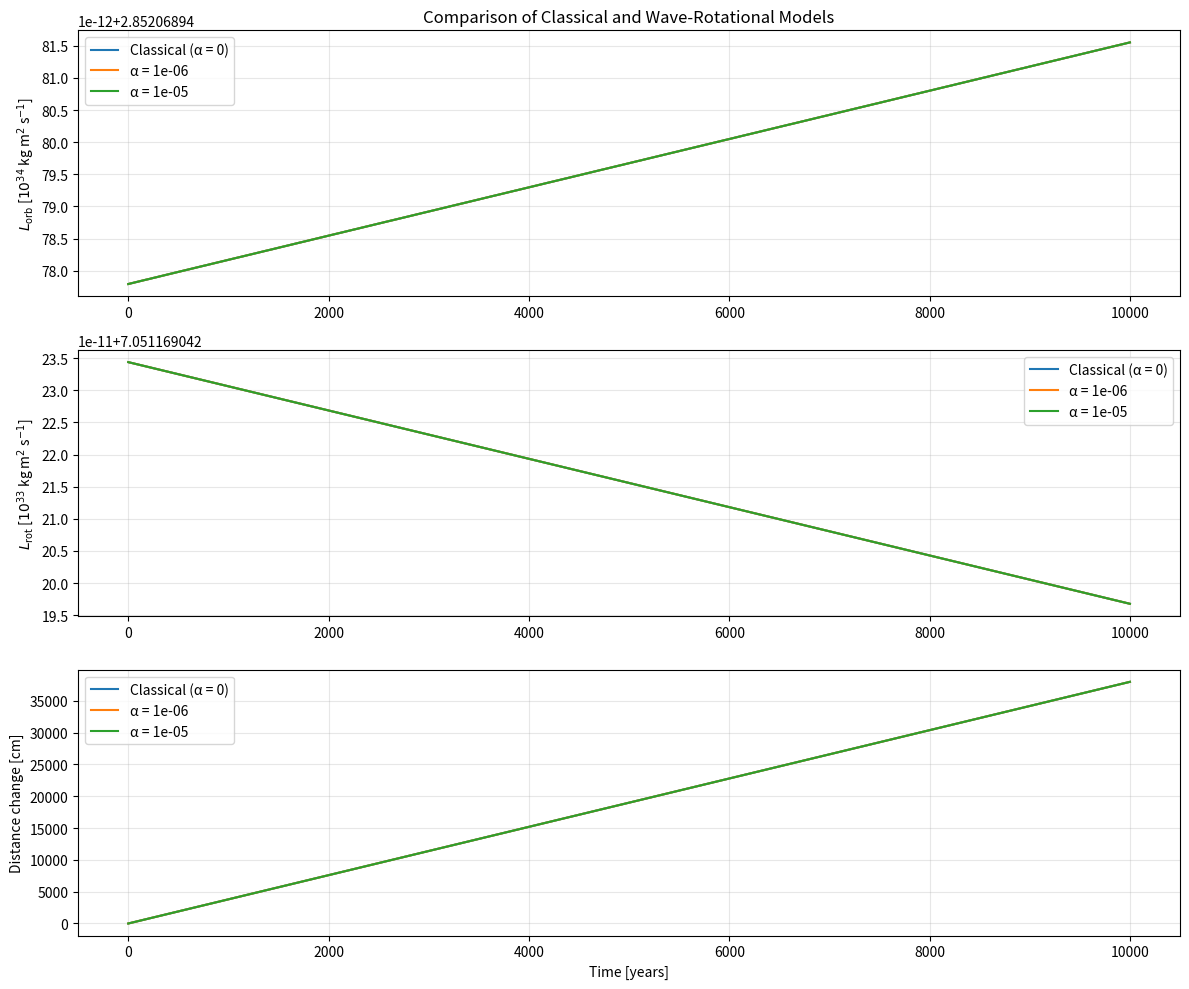

Generate this figure with matplotlib:
"""
Wave-Rotational Hypothesis: Theoretical Calculations
=====================================================

This module provides numerical tools for exploring the wave-rotational
hypothesis in Earth-Moon dynamics. All calculations are theoretical and
based on the conceptual framework described in the accompanying papers.

Physical constants and orbital parameters are based on standard astronomical
values.
"""

import numpy as np
import matplotlib.pyplot as plt
from scipy.integrate import odeint
from typing import Tuple, Optional


# Physical constants (SI units unless noted)
class PhysicalConstants:
    """Standard physical and astronomical constants."""
    
    G = 6.67430e-11  # Gravitational constant [m^3 kg^-1 s^-2]
    M_EARTH = 5.972e24  # Earth mass [kg]
    M_MOON = 7.342e22  # Moon mass [kg]
    R_EARTH = 6.371e6  # Earth radius [m]
    R_MOON = 1.737e6  # Moon radius [m]
    
    # Current Earth-Moon system parameters
    SEMI_MAJOR_AXIS = 3.844e8  # Current Earth-Moon distance [m]
    ECCENTRICITY = 0.0549  # Orbital eccentricity
    ORBITAL_PERIOD = 27.322 * 86400  # Sidereal month [s]
    EARTH_ROTATION_PERIOD = 86400  # One day [s]
    
    # Tidal parameters
    K2_EARTH = 0.299  # Earth's Love number (dimensionless)
    TIDAL_LAG = 2.16e-2  # Tidal lag angle [radians]
    
    # Moment of inertia (simplified as uniform sphere)
    I_EARTH = 0.4 * M_EARTH * R_EARTH**2  # [kg m^2]


class EarthMoonSystem:
    """
    Model of Earth-Moon dynamics with optional wave-rotational coupling.
    
    This class implements both classical tidal evolution and the hypothetical
    wave-rotational coupling mechanism.
    """
    
    def __init__(self, 
                 alpha: float = 0.0,
                 omega_wave: float = 2*np.pi/(1000*365.25*86400),
                 phase_0: float = 0.0):
        """
        Initialize Earth-Moon system model.
        
        Parameters
        ----------
        alpha : float
            Dimensionless wave coupling strength (0 for classical case)
        omega_wave : float
            Wave angular frequency [rad/s] (default: 1000 year period)
        phase_0 : float
            Initial phase of wave coupling [rad]
        """
        self.alpha = alpha
        self.omega_wave = omega_wave
        self.phase_0 = phase_0
        self.const = PhysicalConstants()
        
    def orbital_angular_momentum(self, a: float, e: float) -> float:
        """
        Calculate orbital angular momentum.
        
        Parameters
        ----------
        a : float
            Semi-major axis [m]
        e : float
            Orbital eccentricity
            
        Returns
        -------
        float
            Orbital angular momentum [kg m^2 s^-1]
        """
        mu = (self.const.M_EARTH * self.const.M_MOON) / \
             (self.const.M_EARTH + self.const.M_MOON)
        M_total = self.const.M_EARTH + self.const.M_MOON
        
        return mu * np.sqrt(self.const.G * M_total * a * (1 - e**2))
    
    def tidal_torque(self, a: float, omega_rot: float = None) -> float:
        """
        Calculate classical tidal torque on Earth from the Moon.
        
        This uses an empirically calibrated formula to match the observed
        lunar recession rate of ~3.8 cm/year at the current Earth-Moon distance.
        
        When Earth rotates faster than Moon orbits (ω_rot > ω_orb), the tidal
        bulge leads the Earth-Moon line, transferring angular momentum from
        Earth's rotation to Moon's orbit.
        
        Parameters
        ----------
        a : float
            Semi-major axis [m]
        omega_rot : float, optional
            Earth's rotation rate [rad/s]. If None, uses current value.
            
        Returns
        -------
        float
            Tidal torque magnitude [N m]
            Positive means angular momentum transfer from Earth rotation to Moon orbit
        """
        if omega_rot is None:
            omega_rot = 2 * np.pi / self.const.EARTH_ROTATION_PERIOD
        
        omega_orb = np.sqrt(self.const.G * (self.const.M_EARTH + self.const.M_MOON) / a**3)
        
        # Use empirical calibration to match observed 3.8 cm/year
        # Required torque at current distance: ~1.2e11 N⋅m
        
        # Reference values at current configuration
        a_ref = self.const.SEMI_MAJOR_AXIS
        
        # Tidal torque scales as a^(-6) for constant Q
        # Calibrated to give 3.8 cm/year recession at current distance
        torque_ref = 1.192e11  # N⋅m, empirically calibrated
        
        torque = torque_ref * (a_ref / a)**6
        
        # Only applies when Earth rotates faster than Moon orbits
        if omega_rot <= omega_orb:
            torque = 0.0
        
        return torque
    
    def wave_torque(self, L_orb: float, L_rot: float, t: float) -> float:
        """
        Calculate hypothetical wave-mediated torque.
        
        Parameters
        ----------
        L_orb : float
            Orbital angular momentum [kg m^2 s^-1]
        L_rot : float
            Rotational angular momentum [kg m^2 s^-1]
        t : float
            Time [s]
            
        Returns
        -------
        float
            Wave-mediated torque [N m]
        """
        if self.alpha == 0:
            return 0.0
        
        phase = self.omega_wave * t + self.phase_0
        coupling_factor = (L_orb * L_rot) / ((L_orb + L_rot)**2)
        
        return self.alpha * coupling_factor * np.cos(phase)
    
    def derivatives(self, state: np.ndarray, t: float) -> np.ndarray:
        """
        Calculate time derivatives for ODE integration.
        
        Parameters
        ----------
        state : ndarray
            [L_orb, L_rot, a] - orbital momentum, rotational momentum, semi-major axis
        t : float
            Time [s]
            
        Returns
        -------
        ndarray
            Time derivatives [dL_orb/dt, dL_rot/dt, da/dt]
        """
        L_orb, L_rot, a = state
        
        # Current rotation rate
        omega_rot = L_rot / self.const.I_EARTH
        
        # Classical tidal torque
        # Positive torque means angular momentum transfer FROM Earth rotation TO Moon orbit
        gamma_tidal = self.tidal_torque(a, omega_rot)
        
        # Wave torque
        gamma_wave = self.wave_torque(L_orb, L_rot, t)
        
        # Angular momentum evolution
        # Tidal torque removes angular momentum from Earth rotation and adds it to orbit
        dL_orb_dt = gamma_tidal - gamma_wave  # Orbit gains from tidal, loses to wave
        dL_rot_dt = -gamma_tidal + gamma_wave  # Rotation loses to tidal, gains from wave
        
        # Semi-major axis evolution (assuming circular orbit, e≈0)
        mu = (self.const.M_EARTH * self.const.M_MOON) / \
             (self.const.M_EARTH + self.const.M_MOON)
        M_total = self.const.M_EARTH + self.const.M_MOON
        
        da_dt = (2 * a**2) / (mu * self.const.G * M_total) * dL_orb_dt
        
        return np.array([dL_orb_dt, dL_rot_dt, da_dt])
    
    def evolve(self, 
               t_span: Tuple[float, float],
               n_points: int = 1000) -> Tuple[np.ndarray, np.ndarray]:
        """
        Evolve the Earth-Moon system over time.
        
        Parameters
        ----------
        t_span : tuple
            (t_start, t_end) in years
        n_points : int
            Number of time points
            
        Returns
        -------
        t : ndarray
            Time array [years]
        solution : ndarray
            Solution array with columns [L_orb, L_rot, a]
        """
        # Convert years to seconds
        t_start = t_span[0] * 365.25 * 86400
        t_end = t_span[1] * 365.25 * 86400
        t = np.linspace(t_start, t_end, n_points)
        
        # Initial conditions
        L_orb_0 = self.orbital_angular_momentum(
            self.const.SEMI_MAJOR_AXIS, 
            self.const.ECCENTRICITY
        )
        omega_earth = 2 * np.pi / self.const.EARTH_ROTATION_PERIOD
        L_rot_0 = self.const.I_EARTH * omega_earth
        a_0 = self.const.SEMI_MAJOR_AXIS
        
        initial_state = np.array([L_orb_0, L_rot_0, a_0])
        
        # Integrate ODEs
        solution = odeint(self.derivatives, initial_state, t)
        
        # Convert time back to years
        t_years = t / (365.25 * 86400)
        
        return t_years, solution


def plot_evolution(t: np.ndarray, 
                   solution: np.ndarray,
                   title: str = "Earth-Moon System Evolution"):
    """
    Plot the evolution of the Earth-Moon system.
    
    Parameters
    ----------
    t : ndarray
        Time array [years]
    solution : ndarray
        Solution array with columns [L_orb, L_rot, a]
    title : str
        Plot title
    """
    fig, axes = plt.subplots(3, 1, figsize=(10, 10))
    
    # Orbital angular momentum
    axes[0].plot(t, solution[:, 0] / 1e34)
    axes[0].set_ylabel(r'$L_{\mathrm{orb}}$ [$10^{34}$ kg m$^2$ s$^{-1}$]')
    axes[0].set_title(title)
    axes[0].grid(True, alpha=0.3)
    
    # Rotational angular momentum
    axes[1].plot(t, solution[:, 1] / 1e33)
    axes[1].set_ylabel(r'$L_{\mathrm{rot}}$ [$10^{33}$ kg m$^2$ s$^{-1}$]')
    axes[1].grid(True, alpha=0.3)
    
    # Semi-major axis
    axes[2].plot(t, solution[:, 2] / 1e8)
    axes[2].set_ylabel(r'Semi-major axis [$10^8$ m]')
    axes[2].set_xlabel('Time [years]')
    axes[2].grid(True, alpha=0.3)
    
    plt.tight_layout()
    return fig


def compare_models(alpha_values: list = [0.0, 1e-6, 1e-5],
                   t_span: Tuple[float, float] = (0, 10000)):
    """
    Compare evolution with different wave coupling strengths.
    
    Parameters
    ----------
    alpha_values : list
        List of alpha values to compare
    t_span : tuple
        Time span in years
    """
    fig, axes = plt.subplots(3, 1, figsize=(12, 10))
    
    for alpha in alpha_values:
        system = EarthMoonSystem(alpha=alpha)
        t, solution = system.evolve(t_span)
        
        label = f'α = {alpha:.0e}' if alpha > 0 else 'Classical (α = 0)'
        
        axes[0].plot(t, solution[:, 0] / 1e34, label=label)
        axes[1].plot(t, solution[:, 1] / 1e33, label=label)
        axes[2].plot(t, (solution[:, 2] - solution[0, 2]) * 100, label=label)
    
    axes[0].set_ylabel(r'$L_{\mathrm{orb}}$ [$10^{34}$ kg m$^2$ s$^{-1}$]')
    axes[0].set_title('Comparison of Classical and Wave-Rotational Models')
    axes[0].legend()
    axes[0].grid(True, alpha=0.3)
    
    axes[1].set_ylabel(r'$L_{\mathrm{rot}}$ [$10^{33}$ kg m$^2$ s$^{-1}$]')
    axes[1].legend()
    axes[1].grid(True, alpha=0.3)
    
    axes[2].set_ylabel('Distance change [cm]')
    axes[2].set_xlabel('Time [years]')
    axes[2].legend()
    axes[2].grid(True, alpha=0.3)
    
    plt.tight_layout()
    return fig


if __name__ == "__main__":
    """
    Example usage: Compare classical tidal evolution with wave-rotational coupling.
    """
    print("Wave-Rotational Hypothesis: Numerical Calculations")
    print("=" * 50)
    print()
    
    # Classical case
    print("Classical tidal evolution (no wave coupling):")
    system_classical = EarthMoonSystem(alpha=0.0)
    t, sol = system_classical.evolve((0, 10000), n_points=1000)
    
    distance_change = (sol[-1, 2] - sol[0, 2]) * 100  # Convert to cm
    print(f"  Lunar recession over 10,000 years: {distance_change:.2f} cm")
    print(f"  Average rate: {distance_change/10000:.4f} cm/year")
    print()
    
    # Wave-rotational case
    print("With wave-rotational coupling (α = 1e-5):")
    system_wave = EarthMoonSystem(alpha=1e-5, 
                                   omega_wave=2*np.pi/(1000*365.25*86400))
    t, sol = system_wave.evolve((0, 10000), n_points=1000)
    
    distance_change = (sol[-1, 2] - sol[0, 2]) * 100
    print(f"  Lunar recession over 10,000 years: {distance_change:.2f} cm")
    print(f"  Average rate: {distance_change/10000:.4f} cm/year")
    print()
    
    # Generate comparison plots
    print("Generating comparison plots...")
    fig = compare_models(alpha_values=[0.0, 1e-6, 1e-5], t_span=(0, 10000))
    
    print("Analysis complete.")
    print()
    print("Note: These calculations are theoretical and illustrative.")
    print("Actual parameter values require empirical determination.")
